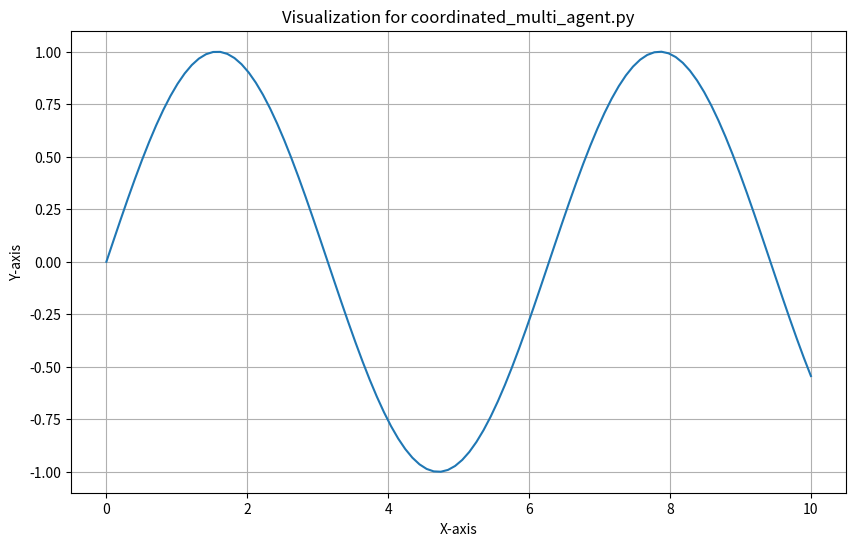

Write the Python code that produced this figure.
"""
Coordinated Multi Agent.Py
Educational tutorial code for Multi-Agent RL for Distributed Scheduling
"""

import numpy as np
import matplotlib.pyplot as plt
from typing import Dict, List, Any, Optional

class TutorialExample:
    """Tutorial example implementation"""
    
    def __init__(self):
        self.name = "coordinated_multi_agent.py"
        print(f"Initializing {self.name} tutorial example")
        
    def demonstrate(self):
        """Demonstrate the key concepts"""
        print("This is a template for the tutorial example.")
        print("Replace this with actual implementation based on the module content.")
        
        # Add relevant code here
        pass
        
    def visualize_results(self):
        """Create visualizations for the tutorial"""
        plt.figure(figsize=(10, 6))
        
        # Add plotting code here
        x = np.linspace(0, 10, 100)
        y = np.sin(x)
        plt.plot(x, y)
        plt.title(f"Visualization for {self.name}")
        plt.xlabel("X-axis")
        plt.ylabel("Y-axis")
        plt.grid(True)
        plt.show()


def main():
    """Main function to run the tutorial example"""
    example = TutorialExample()
    example.demonstrate()
    example.visualize_results()


if __name__ == "__main__":
    main()
